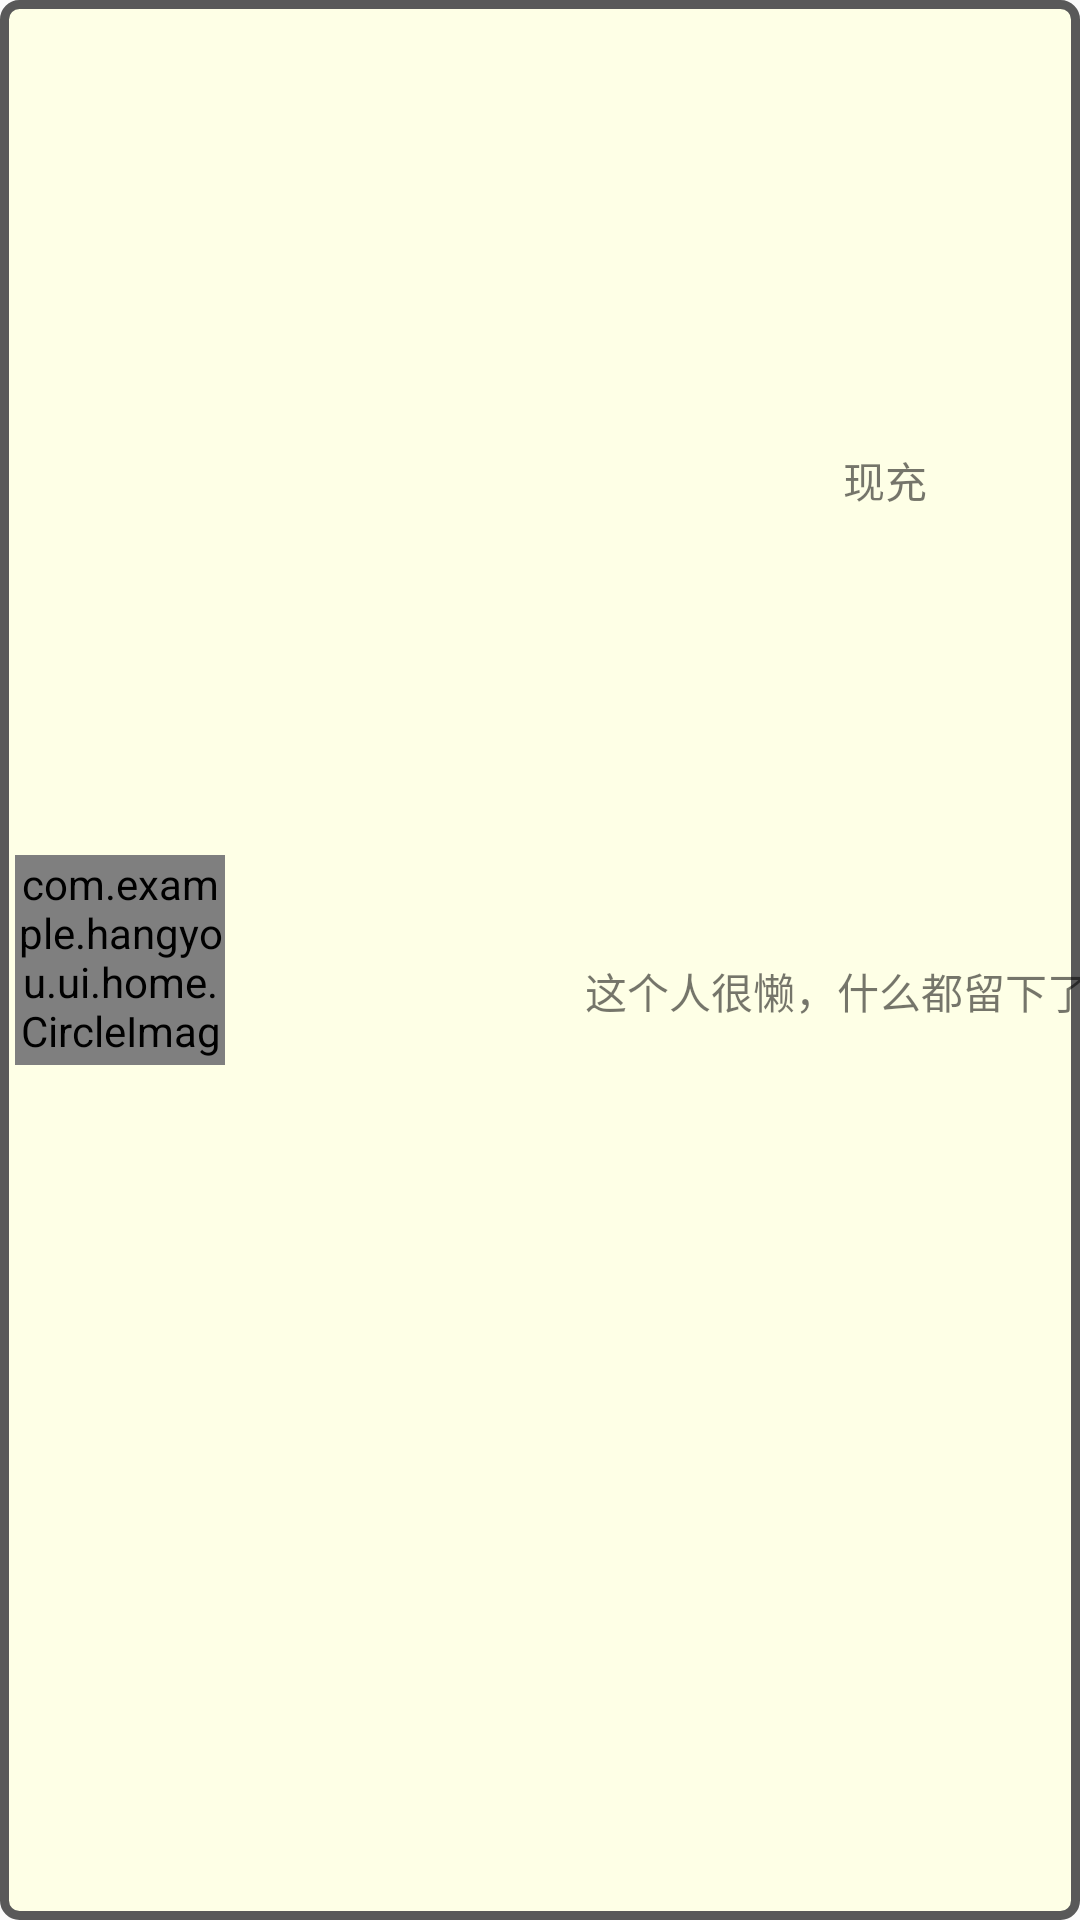

The Android layout XML behind this screen, and the referenced resources:
<!-- AndroidManifest.xml: application theme Theme.Hangyou -->
<!-- res/layout/user_card.xml -->
<?xml version="1.0" encoding="utf-8"?>
<LinearLayout xmlns:android="http://schemas.android.com/apk/res/android"
    xmlns:app="http://schemas.android.com/apk/res-auto"
    xmlns:tools="http://schemas.android.com/tools"
    android:layout_width="match_parent"
    android:layout_height="100dp"
    android:background="@drawable/border">
    <com.example.hangyou.ui.home.CircleImageView
        android:layout_marginTop="5dp"
        android:layout_marginLeft="5dp"
        android:layout_marginBottom="5dp"
        android:layout_width="70dp"
        android:layout_height="70dp"
        android:id="@+id/user_card_head"
        android:layout_gravity="center"
        android:src="@drawable/head_portrait">
    </com.example.hangyou.ui.home.CircleImageView>

    <LinearLayout
        android:layout_weight="7"
        android:layout_width="0dp"
        android:layout_height="match_parent"
        android:orientation="horizontal">

        <LinearLayout
            android:layout_width="120dp"
            android:layout_height="match_parent"
            android:orientation="vertical">
            <TextView
                android:padding="5dp"
                android:layout_weight="4"
                android:layout_width="match_parent"
                android:layout_height="wrap_content"
                android:id="@+id/user_card_username"
                android:textSize="14sp"
                android:textColor="@color/gray_13">
            </TextView>

            <TextView
                android:padding="5dp"
                android:layout_weight="4"
                android:layout_width="match_parent"
                android:layout_height="wrap_content"
                android:id="@+id/user_card_gender"
                android:textSize="14sp"
                android:textColor="@color/gray_13">
            </TextView>

            <TextView
                android:padding="5dp"
                android:layout_weight="4"
                android:layout_width="match_parent"
                android:layout_height="wrap_content"
                android:id="@+id/user_card_phone"
                android:textSize="14sp"
                android:textColor="@color/gray_13">
            </TextView>
        </LinearLayout>

        <LinearLayout
            android:layout_width="200dp"
            android:layout_height="match_parent"
            android:orientation="vertical">
            <TextView
                android:layout_width="match_parent"
                android:text="现充"
                android:layout_weight="1"
                android:layout_gravity="center"
                android:gravity="center"
                android:layout_height="wrap_content"
                android:id="@+id/user_card_nickname">
            </TextView>
            <TextView
                android:layout_width="match_parent"
                android:layout_weight="1"
                android:text="这个人很懒，什么都留下了"
                android:layout_height="wrap_content"
                android:id="@+id/user_card_description">
            </TextView>
        </LinearLayout>
    </LinearLayout>
</LinearLayout>
<!-- resources referenced by this layout -->
<resources>
  <color name="gray_13">#000000</color>
  <!-- drawable border (drawable) -->
  <?xml version="1.0" encoding="utf-8"?>
  <shape xmlns:android="http://schemas.android.com/apk/res/android">
      
      <corners android:radius="5dp"/>
      
      <solid android:color="@color/yellow_1"/>
      
      <stroke
          android:width="3dp"
          android:color="@color/gray_8"/>
  </shape>
  <!-- drawable head_portrait: jpg bitmap (drawable-v24, 108849 bytes) -->
  <style name="Theme.Hangyou" parent="Theme.MaterialComponents.DayNight.NoActionBar.Bridge">
          
          <item name="colorPrimary">@color/purple_5</item>
          <item name="colorPrimaryVariant">@color/purple_7</item>
          <item name="colorOnPrimary">@color/gray_1</item>
          
          <item name="colorSecondary">@color/lime_2</item>
          <item name="colorSecondaryVariant">@color/lime_7</item>
          <item name="colorOnSecondary">@color/gray_13</item>
          
          <item name="android:statusBarColor" tools:targetApi="l">?attr/colorPrimaryVariant</item>
          
      </style>
  <color name="yellow_1">#feffe6</color>
  <color name="gray_8">#595959</color>
  <color name="purple_5">#9254de</color>
  <color name="purple_7">#531dab</color>
  <color name="gray_1">#ffffff</color>
  <color name="lime_2">#f4ffb8</color>
  <color name="lime_7">#7cb305</color>
</resources>
